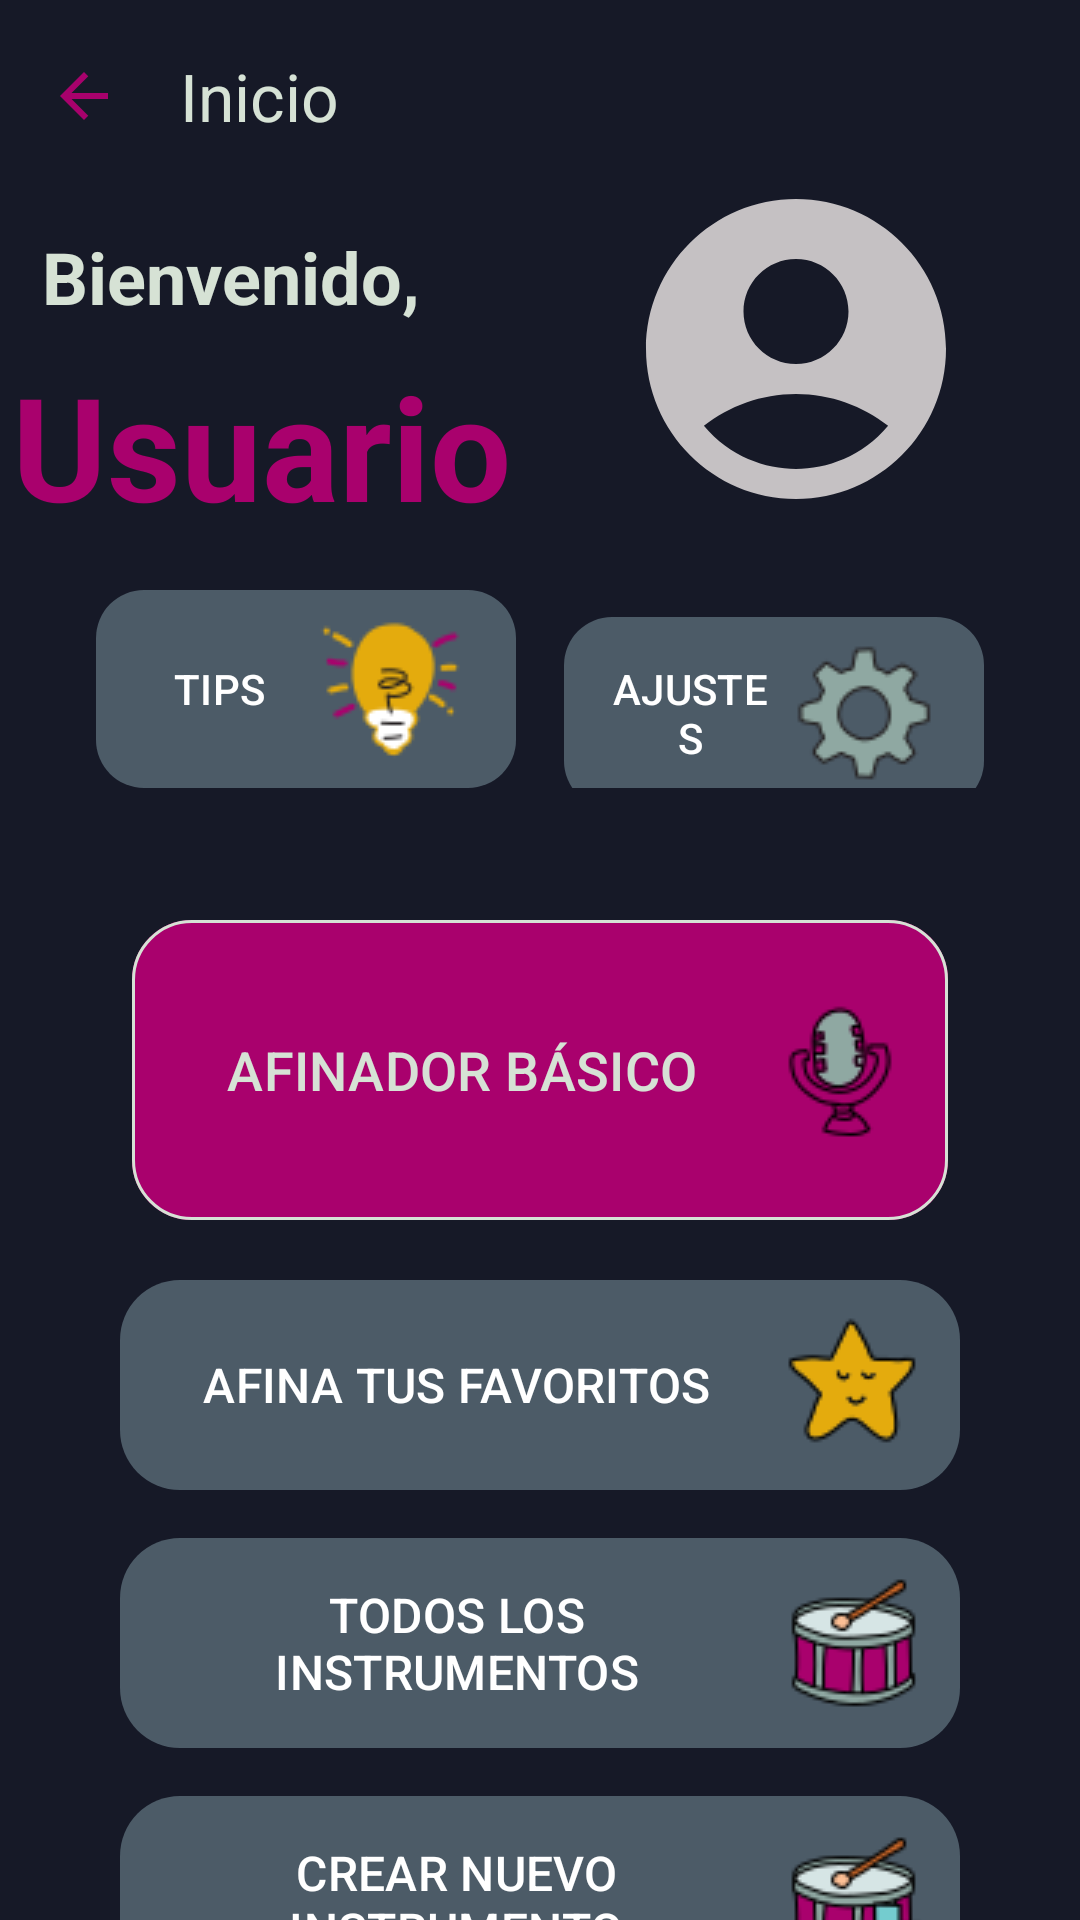

The Android layout XML behind this screen, and the referenced resources:
<!-- AndroidManifest.xml: application theme BatukAfinaTheme -->
<!-- res/layout/activity_user_home.xml -->
<?xml version="1.0" encoding="utf-8"?>
<androidx.constraintlayout.widget.ConstraintLayout xmlns:android="http://schemas.android.com/apk/res/android"
    xmlns:app="http://schemas.android.com/apk/res-auto"
    xmlns:tools="http://schemas.android.com/tools"
    android:layout_width="match_parent"
    android:layout_height="match_parent"
    android:background="@color/md_theme_background"
    tools:context=".ui.activities.UserHomeActivity">

    <com.google.android.material.appbar.MaterialToolbar
        android:id="@+id/toolbarUserHome"
        android:layout_width="0dp"
        android:layout_height="?attr/actionBarSize"
        app:layout_constraintEnd_toEndOf="parent"
        app:layout_constraintStart_toStartOf="parent"
        app:layout_constraintTop_toTopOf="parent"
        app:title="Inicio"
        app:titleTextColor="@color/md_theme_onSecondary"
        app:navigationIcon="@drawable/ic_arrow_back" />

    <TextView
        android:id="@+id/textViewWelcome"
        style="@style/TextAppearance.BatukAfina.HeadLineLarge"
        android:layout_width="wrap_content"
        android:layout_height="wrap_content"
        android:layout_marginTop="12dp"
        android:layout_marginEnd="200dp"
        android:text="Bienvenido, "
        android:textSize="24sp"
        app:layout_constraintEnd_toEndOf="parent"
        app:layout_constraintStart_toStartOf="parent"
        app:layout_constraintTop_toBottomOf="@+id/toolbarUserHome" />

    <TextView
        android:id="@+id/textViewUserName"
        style="@style/TextAppearance.BatukAfina.HeadLineLarge"
        android:layout_width="wrap_content"
        android:layout_height="wrap_content"
        android:layout_marginTop="8dp"
        android:layout_marginEnd="200dp"
        android:text="Usuario"
        android:textColor="@color/md_theme_primary"
        android:textSize="48sp"
        app:layout_constraintEnd_toEndOf="parent"
        app:layout_constraintStart_toStartOf="@id/textViewWelcome"
        app:layout_constraintTop_toBottomOf="@+id/textViewWelcome" />

    <com.google.android.material.imageview.ShapeableImageView
        android:id="@+id/imageViewProfilePicUserHome"
        android:layout_width="120dp"
        android:layout_height="120dp"
        app:layout_constraintTop_toBottomOf="@id/toolbarUserHome"
        app:layout_constraintEnd_toEndOf="parent"
        app:layout_constraintStart_toEndOf="@+id/textViewUserName"
        app:layout_constraintBottom_toBottomOf="@+id/textViewUserName"
        android:scaleType="fitEnd"
        android:layout_marginBottom="12dp"
        app:shapeAppearanceOverlay="@style/ShapeAppearance.MyApp.CircleImageView"
        app:srcCompat="@drawable/ic_default_user_avatar" />

    <LinearLayout
        android:id="@+id/linearLayoutTopButtons"
        android:layout_width="0dp"
        android:layout_height="wrap_content"
        android:layout_marginStart="32dp"
        android:layout_marginTop="16dp"
        android:layout_marginEnd="32dp"
        android:orientation="horizontal"
        app:layout_constraintEnd_toEndOf="parent"
        app:layout_constraintStart_toStartOf="parent"
        app:layout_constraintTop_toBottomOf="@+id/textViewUserName">

        <com.google.android.material.button.MaterialButton
            android:id="@+id/buttonTips"
            style="@style/TopButtonStyle"
            android:drawableEnd="@drawable/ic_tips_icons8"
            android:layout_width="0dp"
            android:layout_height="wrap_content"
            android:layout_marginEnd="8dp"
            android:layout_weight="1"
            android:hapticFeedbackEnabled="false"
            android:text="TIPS" />

        <com.google.android.material.button.MaterialButton
            android:id="@+id/buttonSettings"
            style="@style/TopButtonStyle"
            android:drawableEnd="@drawable/ic_settings_icons8"
            android:layout_width="0dp"
            android:layout_height="wrap_content"
            android:layout_marginStart="8dp"
            android:layout_weight="1"
            android:text="AJUSTES" />
    </LinearLayout>

    <LinearLayout
        android:id="@+id/linearLayoutMainButtons"
        android:layout_width="0dp"
        android:layout_height="wrap_content"
        android:layout_marginStart="32dp"
        android:layout_marginTop="32dp"
        android:layout_marginEnd="32dp"
        android:orientation="vertical"
        app:layout_constraintEnd_toEndOf="parent"
        app:layout_constraintStart_toStartOf="parent"
        app:layout_constraintTop_toBottomOf="@+id/linearLayoutTopButtons">

        <com.google.android.material.button.MaterialButton
            android:id="@+id/buttonBasicTuner"
            style="@style/OutlinedWhiteButtonStyle"
            android:textSize="18dp"
            android:drawableEnd="@drawable/ic_microphone_icons"
            android:backgroundTint="@color/md_theme_primary"
            android:layout_width="match_parent"
            android:layout_height="100dp"
            android:layout_margin="12dp"
            android:text="AFINADOR BÁSICO" />

        <com.google.android.material.button.MaterialButton
            android:id="@+id/buttonTuneFavorites"
            style="@style/RegularButtonStyle"
            android:drawableEnd="@drawable/ic_star_favorite"
            android:layout_width="match_parent"
            android:layout_height="70dp"
            android:layout_margin="8dp"
            android:text="AFINA TUS FAVORITOS" />

        <com.google.android.material.button.MaterialButton
            android:id="@+id/buttonInstruments"
            style="@style/RegularButtonStyle"
            android:drawableEnd="@drawable/ic_drum_icons8"
            android:layout_width="match_parent"
            android:layout_height="70dp"
            android:layout_margin="8dp"
            android:text="TODOS LOS INSTRUMENTOS" />

        <com.google.android.material.button.MaterialButton
            android:id="@+id/buttonCreateInstrument"
            style="@style/RegularButtonStyle"
            android:drawableEnd="@drawable/ic_add_drum_icons8"
            android:layout_width="match_parent"
            android:layout_height="70dp"
            android:layout_margin="8dp"
            android:text="CREAR NUEVO INSTRUMENTO" />
    </LinearLayout>

</androidx.constraintlayout.widget.ConstraintLayout>
<!-- resources referenced by this layout -->
<resources>
  <color name="md_theme_background">@color/batuk_background</color>
  <color name="md_theme_onSecondary">@color/batuk_on_dark_primary_text</color>
  <color name="md_theme_primary">@color/batuk_accent_magenta</color>
  <!-- drawable ic_arrow_back (drawable) -->
  <vector xmlns:android="http://schemas.android.com/apk/res/android" android:autoMirrored="true" android:height="24dp" android:tint="#A8016C" android:viewportHeight="24" android:viewportWidth="24" android:width="24dp">
        
      <path android:fillColor="@android:color/white" android:pathData="M20,11H7.83l5.59,-5.59L12,4l-8,8 8,8 1.41,-1.41L7.83,13H20v-2z"/>
      
  </vector>
  <style name="ShapeAppearance.MyApp.CircleImageView" parent="">
          <item name="cornerFamily">rounded</item>
          <item name="cornerSize">50%</item>
      </style>
  <style name="TextAppearance.BatukAfina.HeadLineLarge" parent="TextAppearance.Material3.HeadlineLarge">
          <item name="android:textSize">20sp</item>
          <item name="android:textColor">@color/text_color_primary_app</item>
          <item name="android:textStyle">bold</item>
      </style>
  <color name="batuk_background">#161927</color>
  <color name="batuk_on_dark_primary_text">#d6e2d5</color>
  <color name="batuk_accent_magenta">#a9016d</color>
  <color name="button_background_create_app">@color/md_theme_secondary</color>
  <color name="md_theme_outline">@color/batuk_on_dark_primary_text</color>
  <style name="ShapeAppearance.MyApp.Button" parent="ShapeAppearance.Material3.SmallComponent">
          <item name="cornerFamily">rounded</item>
          <item name="cornerSize">20dp</item>
      </style>
  <color name="md_theme_onPrimary">@color/batuk_white</color>
  <color name="button_background_regular_app">@color/md_theme_surfaceVariant</color>
  <color name="text_color_primary_app">@color/md_theme_onBackground</color>
  <color name="button_text_color_on_primary">@color/md_theme_onPrimary</color>
  <color name="button_background_top_app">@color/md_theme_primaryContainer</color>
  <style name="ShapeAppearance.MyApp.TopButton" parent="ShapeAppearance.Material3.SmallComponent">
          <item name="cornerFamily">rounded</item>
          <item name="cornerSize">16dp</item>
      </style>
  <color name="md_theme_primaryContainer">@color/batuk_surface_variant_dark</color>
  <color name="md_theme_onPrimaryContainer">@color/batuk_white</color>
  <color name="md_theme_secondary">@color/batuk_accent_magenta</color>
  <color name="md_theme_secondaryContainer">@color/batuk_surface_variant_dark</color>
  <color name="md_theme_onSecondaryContainer">@color/batuk_on_dark_primary_text</color>
  <color name="md_theme_tertiary">@color/batuk_accent_magenta</color>
  <color name="md_theme_onTertiary">@color/batuk_on_dark_primary_text</color>
  <color name="md_theme_error">@color/batuk_default_error</color>
  <color name="md_theme_onError">@color/batuk_white</color>
  <color name="md_theme_onBackground">@color/batuk_on_dark_primary_text</color>
  <color name="md_theme_surface">@color/batuk_surface_dark</color>
  <color name="md_theme_onSurface">@color/batuk_on_dark_primary_text</color>
  <color name="md_theme_surfaceVariant">@color/batuk_surface_variant_dark</color>
  <color name="md_theme_onSurfaceVariant">@color/batuk_on_dark_secondary_text</color>
  <color name="batuk_white">#FFFFFFFF</color>
  <color name="batuk_surface_variant_dark">#4c5b67</color>
  <color name="batuk_default_error">#B00020</color>
  <color name="batuk_surface_dark">#1e2a34</color>
  <color name="batuk_on_dark_secondary_text">#8fa8a2</color>
</resources>
